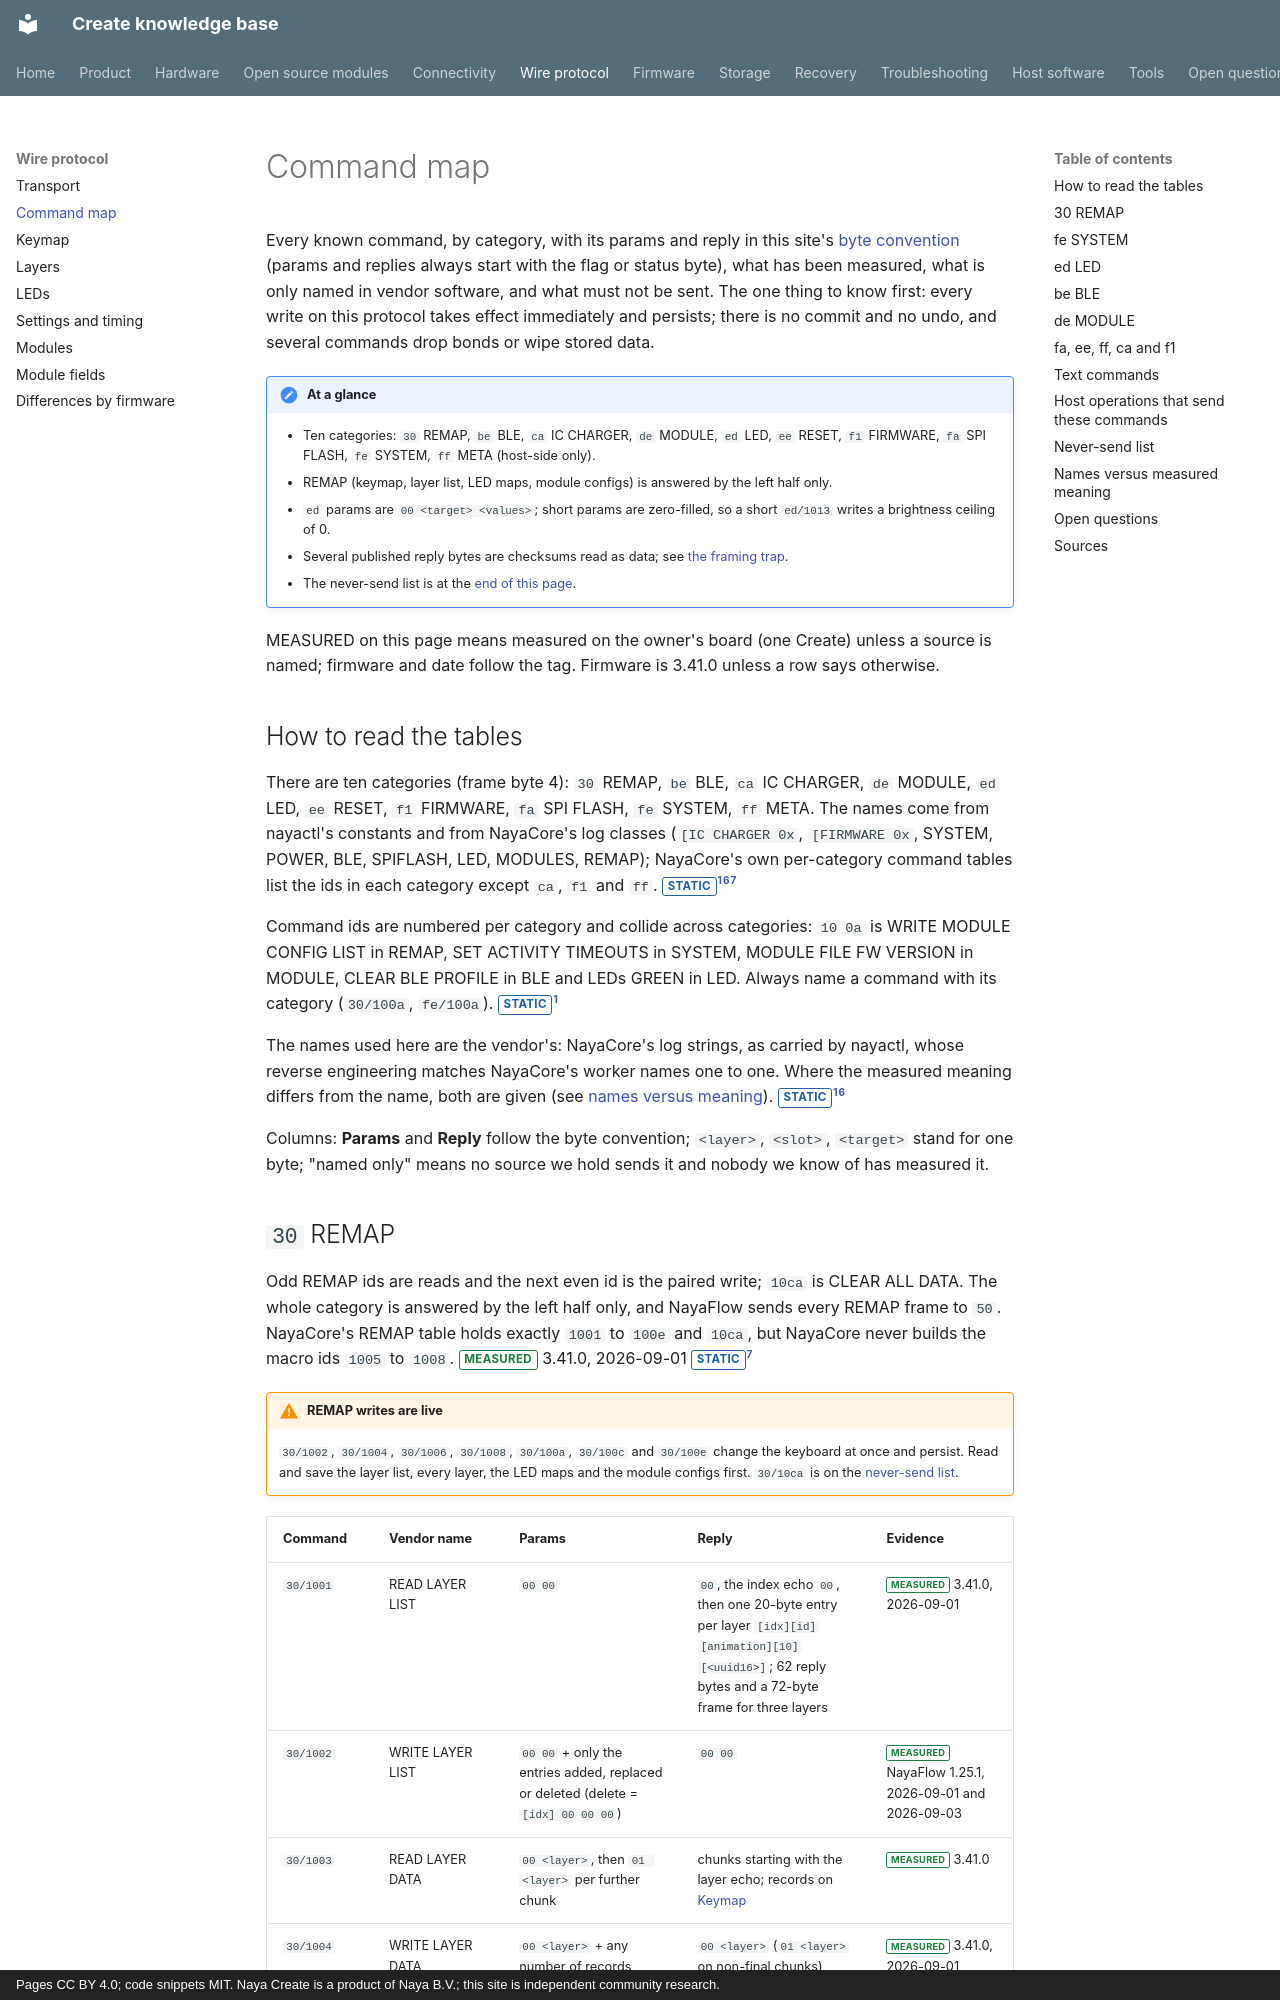

repository: create-collective/Create-knowledge-base · page: protocol/commands/index.html · generator: mkdocs · copyright: Pages CC BY 4.0; code snippets MIT. Naya Create is a product of Naya B.V.; this site is independent community research.

# Command map

Every known command, by category, with its params and reply in this site's
[byte convention](transport.md#byte-convention) (params and replies always start with the flag or
status byte), what has been measured, what is only named in vendor software, and what must not be
sent. The one thing to know first: every write on this protocol takes effect immediately and
persists; there is no commit and no undo, and several commands drop bonds or wipe stored data.

!!! note "At a glance"
    - Ten categories: `30` REMAP, `be` BLE, `ca` IC CHARGER, `de` MODULE, `ed` LED, `ee` RESET,
      `f1` FIRMWARE, `fa` SPI FLASH, `fe` SYSTEM, `ff` META (host-side only).
    - REMAP (keymap, layer list, LED maps, module configs) is answered by the left half only.
    - `ed` params are `00 <target> <values>`; short params are zero-filled, so a short `ed/1013`
      writes a brightness ceiling of 0.
    - Several published reply bytes are checksums read as data; see
      [the framing trap](transport.md#the-framing-trap).
    - The never-send list is at the [end of this page](#never-send-list).

MEASURED on this page means measured on the owner's board (one Create) unless a source is named;
firmware and date follow the tag. Firmware is 3.41.0 unless a row says otherwise.

## How to read the tables

<!--CM-01-->There are ten categories (frame byte 4): `30` REMAP, `be` BLE, `ca` IC CHARGER, `de`
MODULE, `ed` LED, `ee` RESET, `f1` FIRMWARE, `fa` SPI FLASH, `fe` SYSTEM, `ff` META. The names come
from nayactl's constants and from NayaCore's log classes (`[IC CHARGER 0x`, `[FIRMWARE 0x`, SYSTEM,
POWER, BLE, SPIFLASH, LED, MODULES, REMAP); NayaCore's own per-category command tables list the
ids in each category except `ca`, `f1` and `ff`. <span class="tag static">STATIC</span>[^nx][^nc][^nc-disasm]

<!--CM-02-->Command ids are numbered per category and collide across categories: `10 0a` is WRITE
MODULE CONFIG LIST in REMAP, SET ACTIVITY TIMEOUTS in SYSTEM, MODULE FILE FW VERSION in MODULE,
CLEAR BLE PROFILE in BLE and LEDs GREEN in LED. Always name a command with its category (`30/100a`,
`fe/100a`). <span class="tag static">STATIC</span>[^nx]

<!--CM-03-->The names used here are the vendor's: NayaCore's log strings, as carried by nayactl,
whose reverse engineering matches NayaCore's worker names one to one. Where the measured meaning
differs from the name, both are given (see [names versus meaning](#names-versus-measured-meaning)).
<span class="tag static">STATIC</span>[^nx][^nc]

Columns: **Params** and **Reply** follow the byte convention; `<layer>`, `<slot>`, `<target>`
stand for one byte; "named only" means no source we hold sends it and nobody we know of has
measured it.
